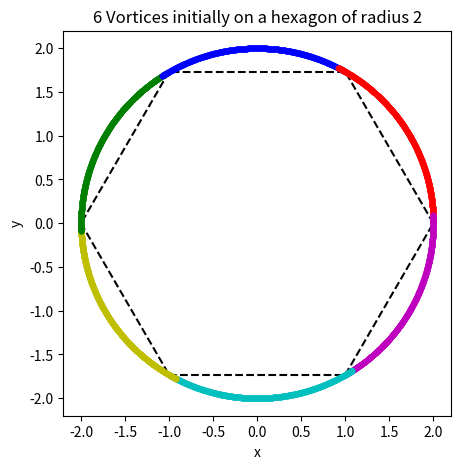

Python code for this plot:
import numpy as np, matplotlib.pyplot as pt
fig1, ax1=pt.subplots(figsize=(5,5))

'vortices and respective circulations'

v1=complex(2,0)
v2=complex(1,3**0.5)
v3=complex(-1,3**0.5)
v4=complex(-2,0)
v5=complex(-1,-3**0.5)
v6=complex(1,-3**0.5)

c1=1
c2=1
c3=1
c4=1
c5=1
c6=1

'equations'
def potential_gradient(v1,v2,v3,v4,v5,v6,c2,c3,c4,c5,c6):
    u = (1/(2*np.pi*complex(0,1)))*(c2/(v1-v2)+c3/(v1-v3)+c4/(v1-v4)+c5/(v1-v5)+c6/(v1-v6))
    return complex(u.real, -u.imag)

def RK4(v1,v2,v3,v4,v5,v6,c2,c3,c4,c5,c6,h):
        
    k1 = potential_gradient(v1,v2,v3,v4,v5,v6,c2,c3,c4,c5,c6)*h
    k2 = potential_gradient(v1 + k1*0.5,v2 + k1*0.5,v3 + k1*0.5,v4 + k1*0.5,v5 + k1*0.5,v6 + k1*0.5,c2,c3,c4,c5,c6)*h
    k3 = potential_gradient(v1 + k2*0.5,v2 + k2*0.5,v3 + k2*0.5,v4 + k2*0.5,v5 + k2*0.5,v6 + k2*0.5,c2,c3,c4,c5,c6)*h
    k4 = potential_gradient(v1 + k3,v2 + k3,v3 + k3,v4 + k3,v5 + k3,v6 + k3,c2,c3,c4,c5,c6)*h
    v1 = v1 + 1/6*(k1 + 2*k2 + 2*k3 + k4)

    return v1

'Vortex Leapfrogging'


time=11
nsteps=880
h=time/nsteps
n=0

'Initial Conditions'
ax1.plot(v1.real,v1.imag,'r.')
ax1.plot(v2.real,v2.imag,'b.')
ax1.plot(v3.real,v3.imag,'g.')
ax1.plot(v4.real,v4.imag,'y.')
ax1.plot(v5.real,v5.imag,'c.')
ax1.plot(v6.real,v6.imag,'m.')

ax1.plot([2,1],[0,3**0.5],'k--')
ax1.plot([1,-1],[3**0.5,3**0.5],'k--')
ax1.plot([-1,-2],[3**0.5,0],'k--')
ax1.plot([-2,-1],[0,-3**0.5],'k--')
ax1.plot([-1,1],[-3**0.5,-3**0.5],'k--')
ax1.plot([1,2],[-3**0.5,0],'k--')
ax1.set_title(r"6 Vortices initially on a hexagon of radius 2")
ax1.set_xlabel("x")
ax1.set_ylabel("y")

for n in range(0,nsteps):
    v1 = RK4(v1,v2,v3,v4,v5,v6,c2,c3,c4,c5,c6,h)
    v2 = RK4(v2,v1,v3,v4,v5,v6,c1,c3,c4,c5,c6,h)
    v3 = RK4(v3,v1,v2,v4,v5,v6,c1,c2,c4,c5,c6,h)
    v4 = RK4(v4,v1,v2,v3,v5,v6,c1,c2,c3,c5,c6,h)
    v5 = RK4(v5,v1,v2,v3,v4,v6,c1,c2,c3,c4,c6,h)
    v6 = RK4(v6,v1,v2,v3,v4,v5,c1,c2,c3,c4,c5,h)

    
    ax1.plot(v1.real,v1.imag,'r.')
    ax1.plot(v2.real,v2.imag,'b.')
    ax1.plot(v3.real,v3.imag,'g.')
    ax1.plot(v4.real,v4.imag,'y.')
    ax1.plot(v5.real,v5.imag,'c.')
    ax1.plot(v6.real,v6.imag,'m.')
    n=n+1